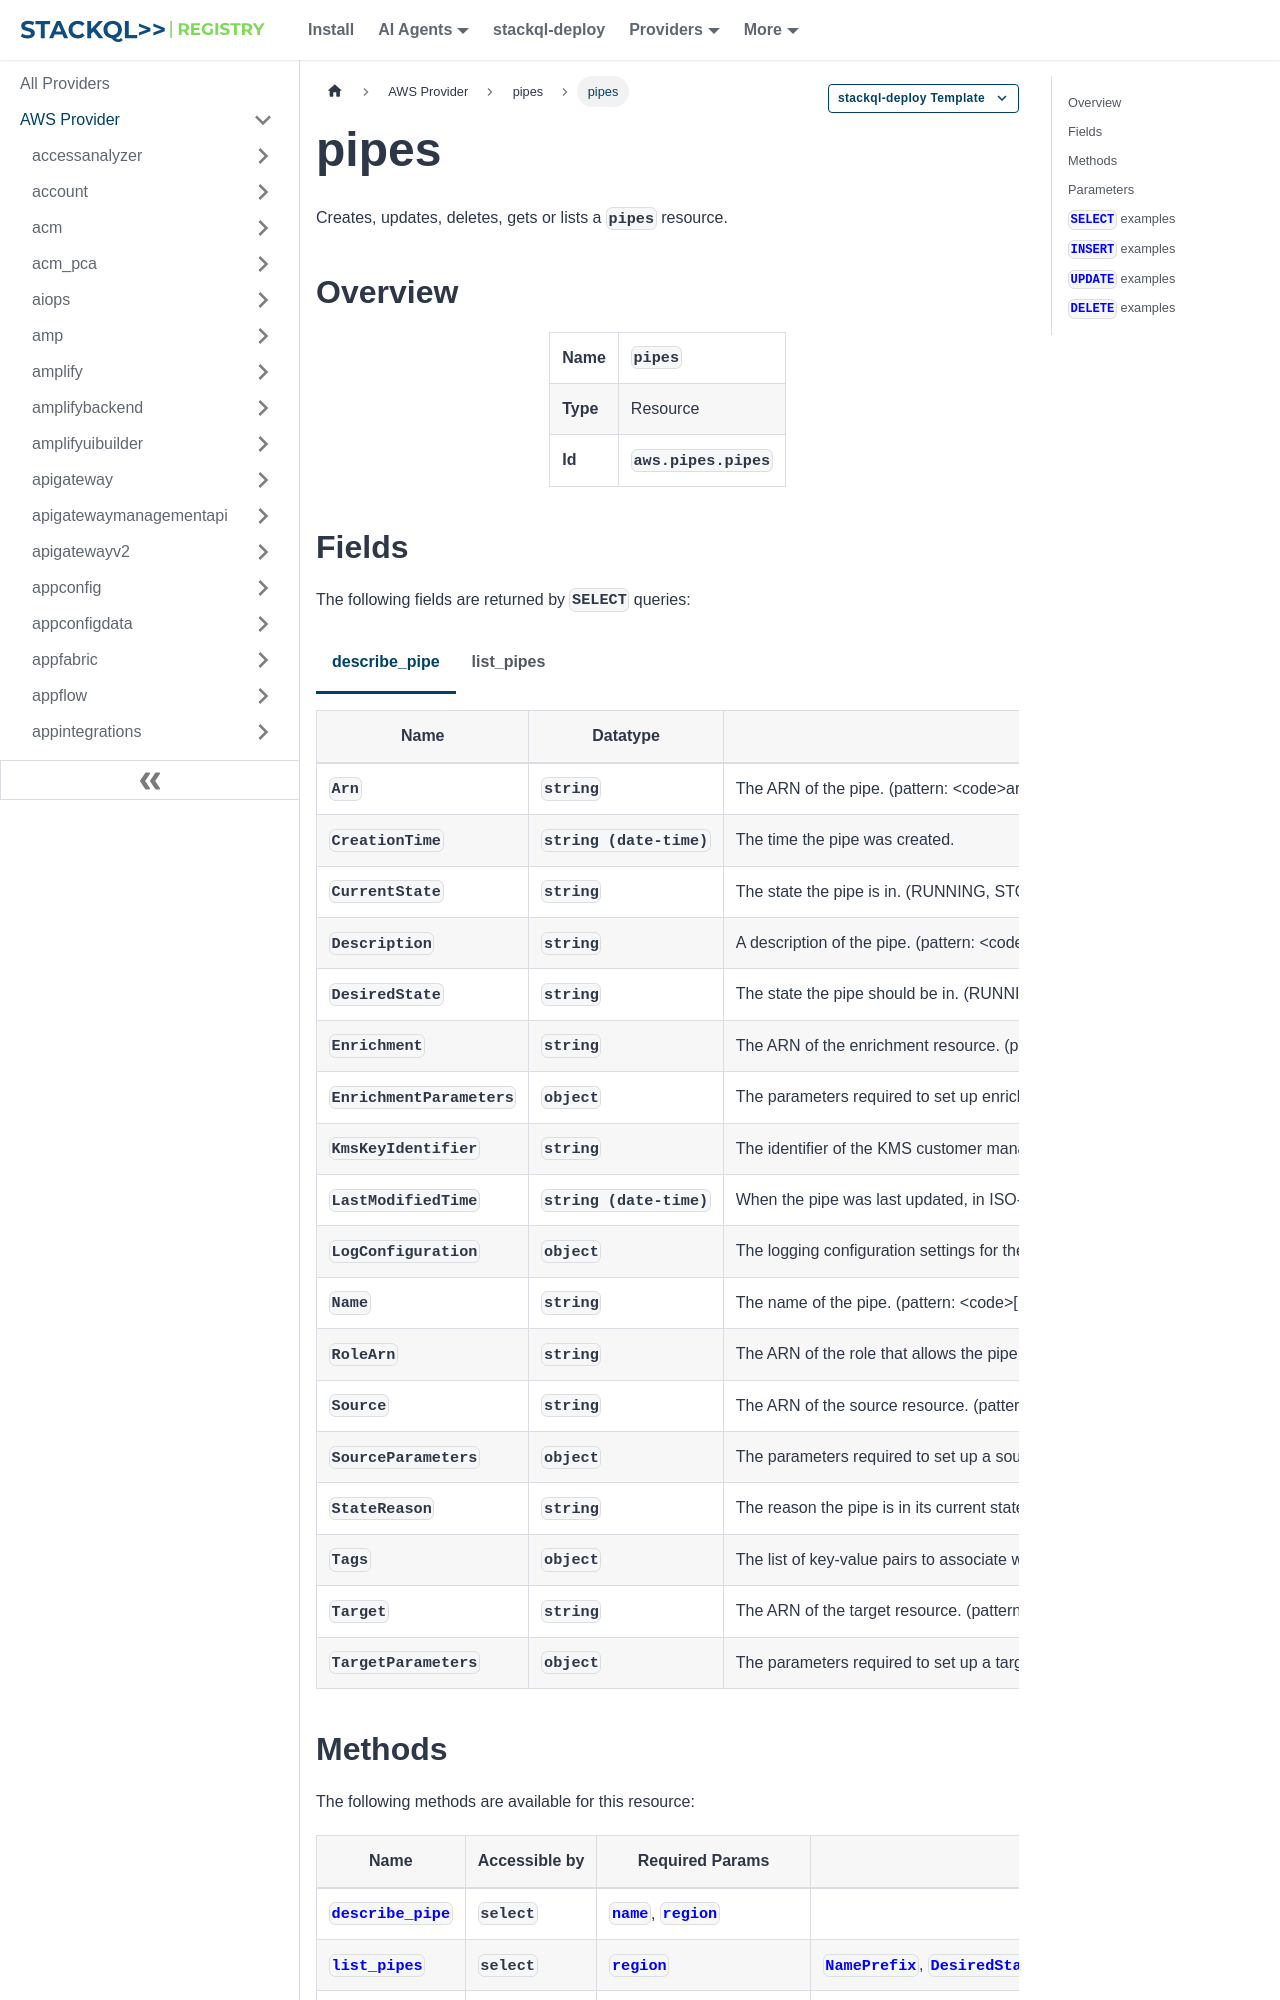

repository: stackql-registry/stackql-provider-aws · page: services/pipes/pipes.html · generator: docusaurus

--- 
title: pipes
hide_title: false
hide_table_of_contents: false
keywords:
  - pipes
  - pipes
  - aws
  - infrastructure-as-code
  - configuration-as-data
  - cloud inventory
description: Query, deploy and manage aws resources using SQL
custom_edit_url: null
image: /img/stackql-aws-provider-featured-image.png
---

import CopyableCode from '@site/src/components/CopyableCode/CopyableCode';
import CodeBlock from '@theme/CodeBlock';
import Tabs from '@theme/Tabs';
import TabItem from '@theme/TabItem';

Creates, updates, deletes, gets or lists a <code>pipes</code> resource.

## Overview
<table><tbody>
<tr><td><b>Name</b></td><td><CopyableCode code="pipes" /></td></tr>
<tr><td><b>Type</b></td><td>Resource</td></tr>
<tr><td><b>Id</b></td><td><CopyableCode code="aws.pipes.pipes" /></td></tr>
</tbody></table>

## Fields

The following fields are returned by `SELECT` queries:

<Tabs
    defaultValue="describe_pipe"
    values={[
        { label: 'describe_pipe', value: 'describe_pipe' },
        { label: 'list_pipes', value: 'list_pipes' }
    ]}
>
<TabItem value="describe_pipe">

<table>
<thead>
    <tr>
    <th>Name</th>
    <th>Datatype</th>
    <th>Description</th>
    </tr>
</thead>
<tbody>
<tr>
    <td><CopyableCode code="Arn" /></td>
    <td><code>string</code></td>
    <td>The ARN of the pipe. (pattern: &lt;code&gt;arn:aws(&#91;a-z&#93;|\-)*:(&#91;a-zA-Z0-9\-&#93;+):(&#91;a-z&#93;|\d|\-)*:(&#91;0-9&#93;&#123;12&#125;)?:(.+)&lt;/code&gt;)</td>
</tr>
<tr>
    <td><CopyableCode code="CreationTime" /></td>
    <td><code>string (date-time)</code></td>
    <td>The time the pipe was created.</td>
</tr>
<tr>
    <td><CopyableCode code="CurrentState" /></td>
    <td><code>string</code></td>
    <td>The state the pipe is in. (RUNNING, STOPPED, CREATING, UPDATING, DELETING, STARTING, STOPPING, CREATE_FAILED, UPDATE_FAILED, START_FAILED, STOP_FAILED, DELETE_FAILED, CREATE_ROLLBACK_FAILED, DELETE_ROLLBACK_FAILED, UPDATE_ROLLBACK_FAILED)</td>
</tr>
<tr>
    <td><CopyableCode code="Description" /></td>
    <td><code>string</code></td>
    <td>A description of the pipe. (pattern: &lt;code&gt;.*&lt;/code&gt;)</td>
</tr>
<tr>
    <td><CopyableCode code="DesiredState" /></td>
    <td><code>string</code></td>
    <td>The state the pipe should be in. (RUNNING, STOPPED, DELETED)</td>
</tr>
<tr>
    <td><CopyableCode code="Enrichment" /></td>
    <td><code>string</code></td>
    <td>The ARN of the enrichment resource. (pattern: &lt;code&gt;$|arn:(aws&#91;a-zA-Z0-9-&#93;*):(&#91;a-zA-Z0-9\-&#93;+):(&#91;a-z&#93;&#123;2,4&#125;((-gov)|(-de)|(-iso(&#91;a-z&#93;?)))?-&#91;a-z&#93;+(-\d&#123;1&#125;)?)?:(\d&#123;12&#125;)?:(.+)&lt;/code&gt;)</td>
</tr>
<tr>
    <td><CopyableCode code="EnrichmentParameters" /></td>
    <td><code>object</code></td>
    <td>The parameters required to set up enrichment on your pipe.</td>
</tr>
<tr>
    <td><CopyableCode code="KmsKeyIdentifier" /></td>
    <td><code>string</code></td>
    <td>The identifier of the KMS customer managed key for EventBridge to use to encrypt pipe data, if one has been specified. For more information, see Data encryption in EventBridge in the Amazon EventBridge User Guide. (pattern: &lt;code&gt;&#91;a-zA-Z0-9_\-/:&#93;*&lt;/code&gt;)</td>
</tr>
<tr>
    <td><CopyableCode code="LastModifiedTime" /></td>
    <td><code>string (date-time)</code></td>
    <td>When the pipe was last updated, in ISO-8601 format (YYYY-MM-DDThh:mm:ss.sTZD).</td>
</tr>
<tr>
    <td><CopyableCode code="LogConfiguration" /></td>
    <td><code>object</code></td>
    <td>The logging configuration settings for the pipe.</td>
</tr>
<tr>
    <td><CopyableCode code="Name" /></td>
    <td><code>string</code></td>
    <td>The name of the pipe. (pattern: &lt;code&gt;&#91;\.\-_A-Za-z0-9&#93;+&lt;/code&gt;)</td>
</tr>
<tr>
    <td><CopyableCode code="RoleArn" /></td>
    <td><code>string</code></td>
    <td>The ARN of the role that allows the pipe to send data to the target. (pattern: &lt;code&gt;arn:(aws&#91;a-zA-Z-&#93;*)?:iam::\d&#123;12&#125;:role/?&#91;a-zA-Z0-9+=,.@\-_/&#93;+&lt;/code&gt;)</td>
</tr>
<tr>
    <td><CopyableCode code="Source" /></td>
    <td><code>string</code></td>
    <td>The ARN of the source resource. (pattern: &lt;code&gt;smk://((&#91;a-zA-Z0-9&#93;|&#91;a-zA-Z0-9&#93;&#91;a-zA-Z0-9\-&#93;*&#91;a-zA-Z0-9&#93;)\.)*(&#91;A-Za-z0-9&#93;|&#91;A-Za-z0-9&#93;&#91;A-Za-z0-9\-&#93;*&#91;A-Za-z0-9&#93;):&#91;0-9&#93;&#123;1,5&#125;|arn:(aws&#91;a-zA-Z0-9-&#93;*):(&#91;a-zA-Z0-9\-&#93;+):(&#91;a-z&#93;&#123;2,4&#125;((-gov)|(-de)|(-iso(&#91;a-z&#93;?)))?-&#91;a-z&#93;+(-\d&#123;1&#125;)?)?:(\d&#123;12&#125;)?:(.+)&lt;/code&gt;)</td>
</tr>
<tr>
    <td><CopyableCode code="SourceParameters" /></td>
    <td><code>object</code></td>
    <td>The parameters required to set up a source for your pipe.</td>
</tr>
<tr>
    <td><CopyableCode code="StateReason" /></td>
    <td><code>string</code></td>
    <td>The reason the pipe is in its current state. (pattern: &lt;code&gt;.*&lt;/code&gt;)</td>
</tr>
<tr>
    <td><CopyableCode code="Tags" /></td>
    <td><code>object</code></td>
    <td>The list of key-value pairs to associate with the pipe.</td>
</tr>
<tr>
    <td><CopyableCode code="Target" /></td>
    <td><code>string</code></td>
    <td>The ARN of the target resource. (pattern: &lt;code&gt;arn:(aws&#91;a-zA-Z0-9-&#93;*):(&#91;a-zA-Z0-9\-&#93;+):(&#91;a-z&#93;&#123;2,4&#125;((-gov)|(-de)|(-iso(&#91;a-z&#93;?)))?-&#91;a-z&#93;+(-\d&#123;1&#125;)?)?:(\d&#123;12&#125;)?:(.+)&lt;/code&gt;)</td>
</tr>
<tr>
    <td><CopyableCode code="TargetParameters" /></td>
    <td><code>object</code></td>
    <td>The parameters required to set up a target for your pipe. For more information about pipe target parameters, including how to use dynamic path parameters, see Target parameters in the Amazon EventBridge User Guide.</td>
</tr>
</tbody>
</table>
</TabItem>
<TabItem value="list_pipes">

<table>
<thead>
    <tr>
    <th>Name</th>
    <th>Datatype</th>
    <th>Description</th>
    </tr>
</thead>
<tbody>
<tr>
    <td><CopyableCode code="Arn" /></td>
    <td><code>string</code></td>
    <td>The ARN of the pipe. (pattern: &lt;code&gt;arn:aws(&#91;a-z&#93;|\-)*:(&#91;a-zA-Z0-9\-&#93;+):(&#91;a-z&#93;|\d|\-)*:(&#91;0-9&#93;&#123;12&#125;)?:(.+)&lt;/code&gt;)</td>
</tr>
<tr>
    <td><CopyableCode code="CreationTime" /></td>
    <td><code>string (date-time)</code></td>
    <td>The time the pipe was created.</td>
</tr>
<tr>
    <td><CopyableCode code="CurrentState" /></td>
    <td><code>string</code></td>
    <td>The state the pipe is in. (RUNNING, STOPPED, CREATING, UPDATING, DELETING, STARTING, STOPPING, CREATE_FAILED, UPDATE_FAILED, START_FAILED, STOP_FAILED, DELETE_FAILED, CREATE_ROLLBACK_FAILED, DELETE_ROLLBACK_FAILED, UPDATE_ROLLBACK_FAILED)</td>
</tr>
<tr>
    <td><CopyableCode code="DesiredState" /></td>
    <td><code>string</code></td>
    <td>The state the pipe should be in. (RUNNING, STOPPED)</td>
</tr>
<tr>
    <td><CopyableCode code="Enrichment" /></td>
    <td><code>string</code></td>
    <td>The ARN of the enrichment resource. (pattern: &lt;code&gt;$|arn:(aws&#91;a-zA-Z0-9-&#93;*):(&#91;a-zA-Z0-9\-&#93;+):(&#91;a-z&#93;&#123;2,4&#125;((-gov)|(-de)|(-iso(&#91;a-z&#93;?)))?-&#91;a-z&#93;+(-\d&#123;1&#125;)?)?:(\d&#123;12&#125;)?:(.+)&lt;/code&gt;)</td>
</tr>
<tr>
    <td><CopyableCode code="LastModifiedTime" /></td>
    <td><code>string (date-time)</code></td>
    <td>When the pipe was last updated, in ISO-8601 format (YYYY-MM-DDThh:mm:ss.sTZD).</td>
</tr>
<tr>
    <td><CopyableCode code="Name" /></td>
    <td><code>string</code></td>
    <td>The name of the pipe. (pattern: &lt;code&gt;&#91;\.\-_A-Za-z0-9&#93;+&lt;/code&gt;)</td>
</tr>
<tr>
    <td><CopyableCode code="Source" /></td>
    <td><code>string</code></td>
    <td>The ARN of the source resource. (pattern: &lt;code&gt;smk://((&#91;a-zA-Z0-9&#93;|&#91;a-zA-Z0-9&#93;&#91;a-zA-Z0-9\-&#93;*&#91;a-zA-Z0-9&#93;)\.)*(&#91;A-Za-z0-9&#93;|&#91;A-Za-z0-9&#93;&#91;A-Za-z0-9\-&#93;*&#91;A-Za-z0-9&#93;):&#91;0-9&#93;&#123;1,5&#125;|arn:(aws&#91;a-zA-Z0-9-&#93;*):(&#91;a-zA-Z0-9\-&#93;+):(&#91;a-z&#93;&#123;2,4&#125;((-gov)|(-de)|(-iso(&#91;a-z&#93;?)))?-&#91;a-z&#93;+(-\d&#123;1&#125;)?)?:(\d&#123;12&#125;)?:(.+)&lt;/code&gt;)</td>
</tr>
<tr>
    <td><CopyableCode code="StateReason" /></td>
    <td><code>string</code></td>
    <td>The reason the pipe is in its current state. (pattern: &lt;code&gt;.*&lt;/code&gt;)</td>
</tr>
<tr>
    <td><CopyableCode code="Target" /></td>
    <td><code>string</code></td>
    <td>The ARN of the target resource. (pattern: &lt;code&gt;arn:(aws&#91;a-zA-Z0-9-&#93;*):(&#91;a-zA-Z0-9\-&#93;+):(&#91;a-z&#93;&#123;2,4&#125;((-gov)|(-de)|(-iso(&#91;a-z&#93;?)))?-&#91;a-z&#93;+(-\d&#123;1&#125;)?)?:(\d&#123;12&#125;)?:(.+)&lt;/code&gt;)</td>
</tr>
</tbody>
</table>
</TabItem>
</Tabs>
